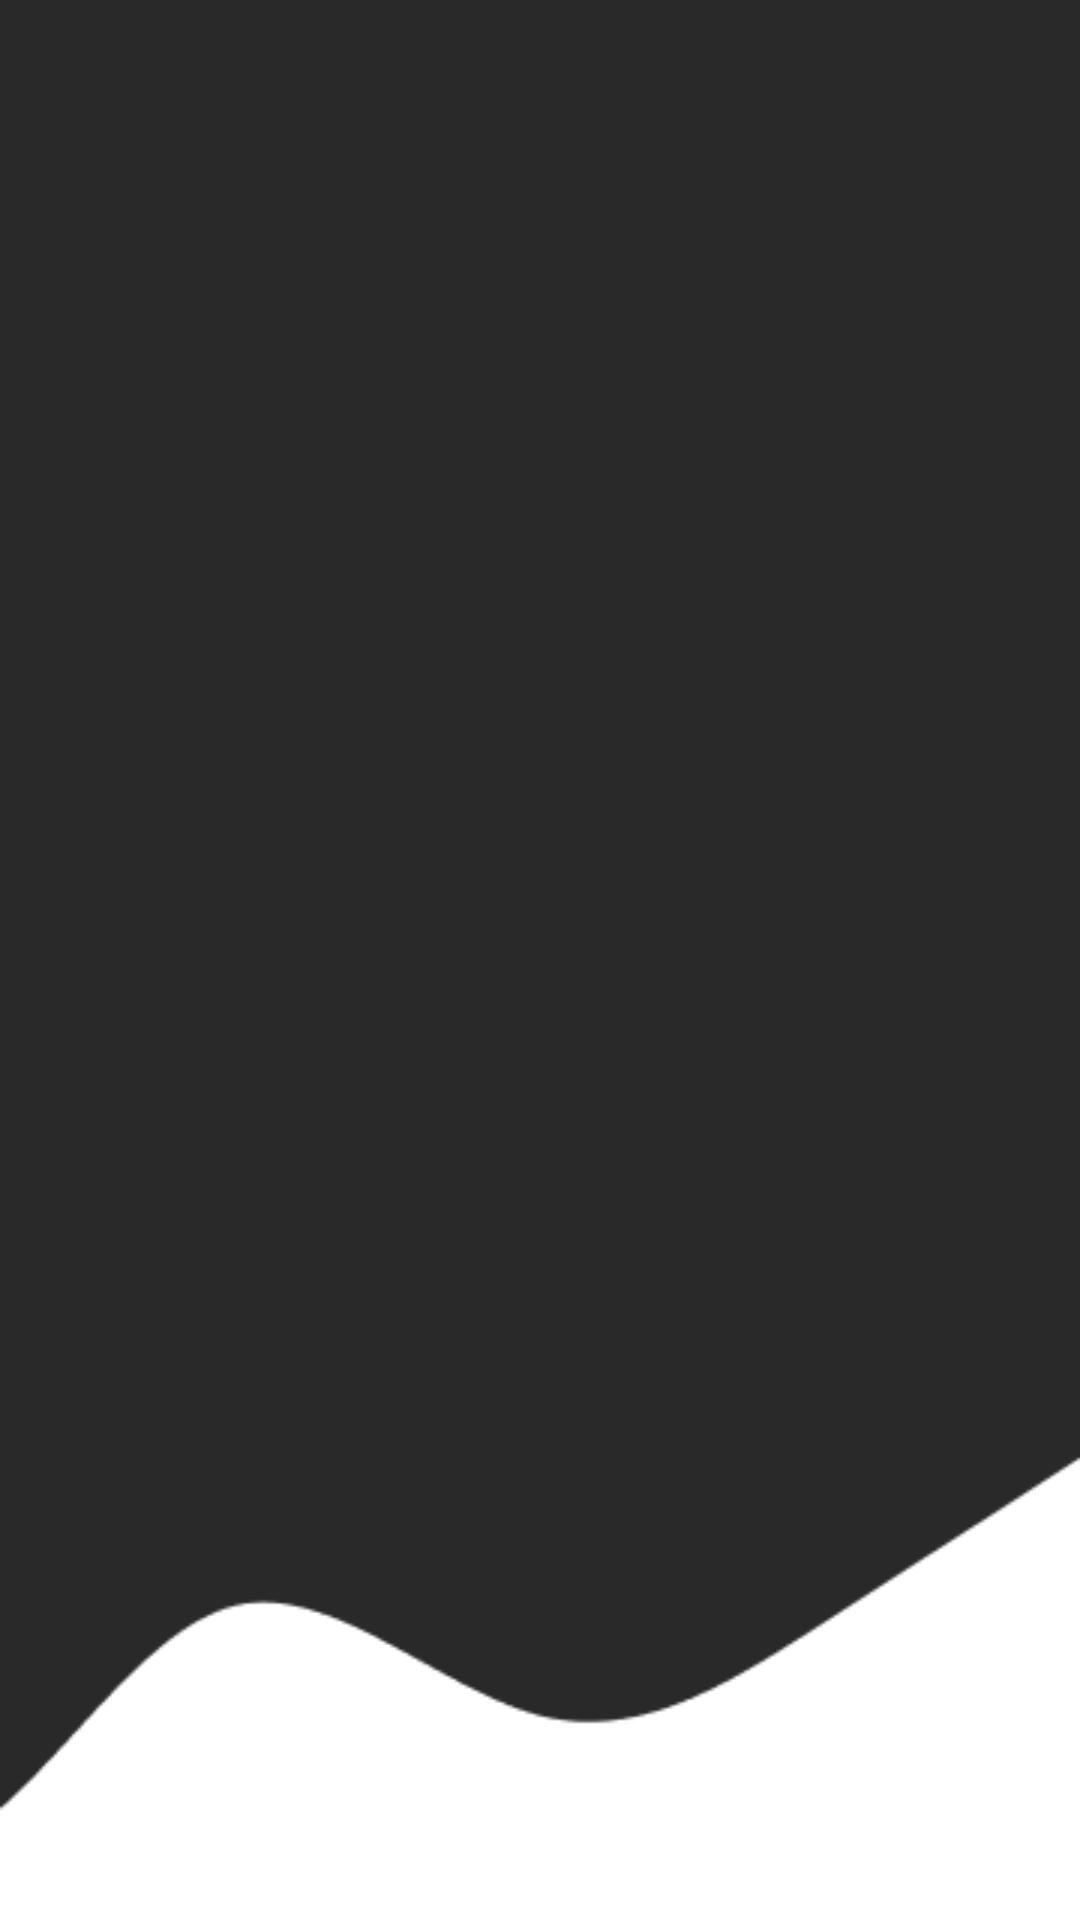

Reconstruct the res/layout file that produces this screen, plus the resources it refers to.
<!-- AndroidManifest.xml: application theme Theme.ShopIT -->
<!-- res/layout/activity_splash.xml -->
<?xml version="1.0" encoding="utf-8"?>
<androidx.constraintlayout.widget.ConstraintLayout
    xmlns:android="http://schemas.android.com/apk/res/android"
    xmlns:app="http://schemas.android.com/apk/res-auto"
    android:id="@+id/main"
    android:layout_width="match_parent"
    android:background="#FFFFFF"
    android:layout_height="match_parent"
    >

    <ImageView
        android:id="@+id/rectangle"
        android:layout_width="match_parent"
        android:layout_height="wrap_content"
        android:scaleType="fitXY"
        android:src="@drawable/splash"
        app:layout_constraintTop_toTopOf="parent"
        app:layout_constraintStart_toStartOf="parent" />

    <ImageView
        android:layout_width="wrap_content"
        android:layout_height="wrap_content"
        android:src="@drawable/shopitlogo"
        app:layout_constraintStart_toStartOf="parent"
        app:layout_constraintTop_toTopOf="parent"
        app:layout_constraintEnd_toEndOf="parent"
        app:layout_constraintBottom_toBottomOf="parent"
        />

</androidx.constraintlayout.widget.ConstraintLayout>
<!-- resources referenced by this layout -->
<resources>
  <!-- drawable splash: jpg bitmap (drawable, 11908 bytes) -->
  <style name="Theme.ShopIT" parent="Base.Theme.ShopIT" />
  <style name="Base.Theme.ShopIT" parent="Theme.Material3.DayNight.NoActionBar">
          
          
      </style>
</resources>
